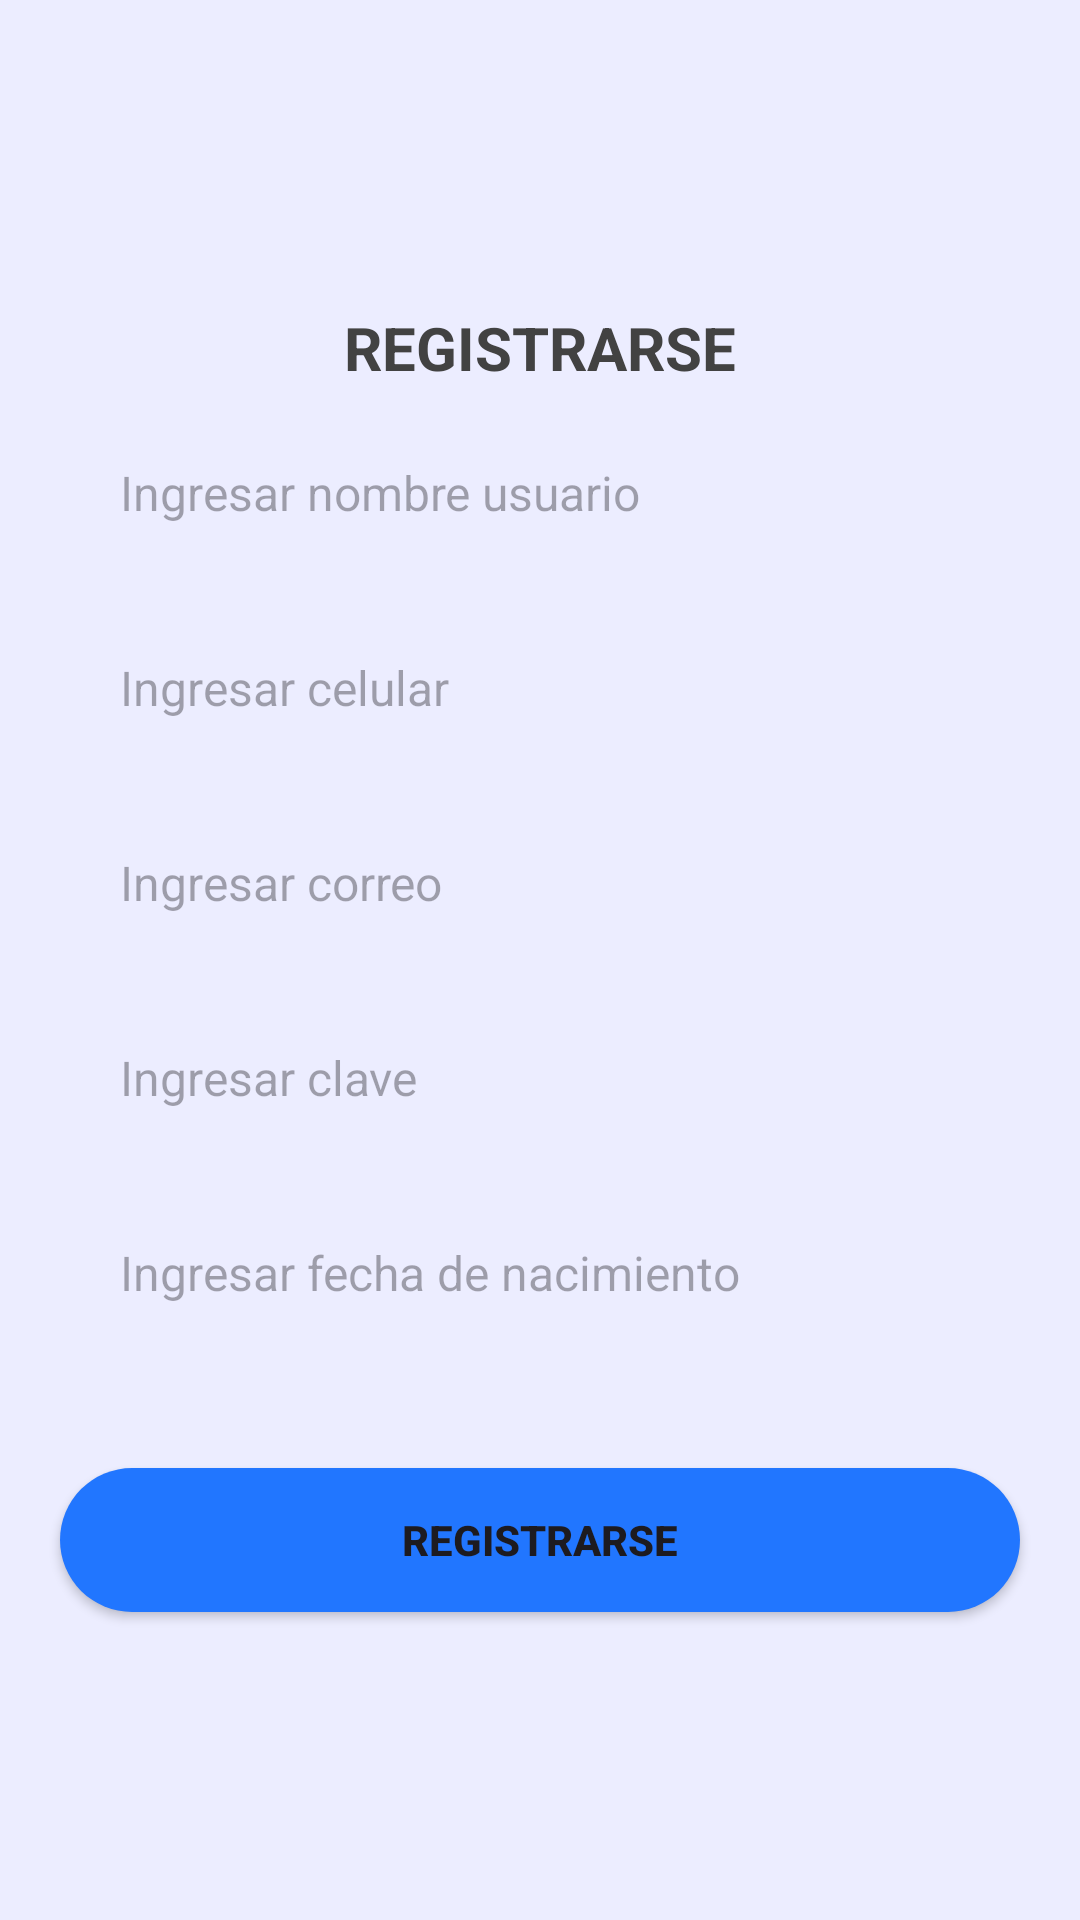

This screen was rendered from an Android layout file. Write that file and the resources it references.
<!-- AndroidManifest.xml: application theme Theme.AndroidChatBot -->
<!-- res/layout/activity_register.xml -->
<?xml version="1.0" encoding="utf-8"?>
<LinearLayout xmlns:android="http://schemas.android.com/apk/res/android"
    xmlns:app="http://schemas.android.com/apk/res-auto"
    xmlns:tools="http://schemas.android.com/tools"
    android:layout_width="match_parent"
    android:background="@color/theme_color_8"
    android:layout_height="match_parent"
    android:orientation="vertical"
    android:gravity="center"
    tools:context=".MainActivity">

    <TextView
        android:id="@+id/TxtLogin"
        android:textColor="#424242"
        android:layout_width="match_parent"
        android:layout_height="wrap_content"
        android:textAllCaps="true"
        android:gravity="center"
        android:textSize="20sp"
        android:textStyle="bold"
        android:text="Registrarse"
        android:layout_marginBottom="10dp"/>

    <EditText
        android:id="@+id/edRegisterUserName"
        android:layout_width="match_parent"
        android:layout_height="50dp"
        android:hint="Ingresar nombre usuario"
        android:maxLines="1"
        android:layout_marginStart="20dp"
        android:layout_marginEnd="20dp"
        android:paddingStart="20dp"
        android:paddingEnd="0dp"
        android:textSize="16sp"
        android:background="@drawable/round_back_white"
        android:layout_marginBottom="15dp" />

    <EditText
        android:id="@+id/edRegisterPhone"
        android:layout_width="match_parent"
        android:layout_height="50dp"
        android:hint="Ingresar celular"
        android:maxLines="1"
        android:layout_marginStart="20dp"
        android:layout_marginEnd="20dp"
        android:paddingStart="20dp"
        android:paddingEnd="0dp"
        android:textSize="16sp"
        android:background="@drawable/round_back_white"
        android:layout_marginBottom="15dp" />

    <EditText
        android:id="@+id/edRegisterEmail"
        android:layout_width="match_parent"
        android:layout_height="50dp"
        android:hint="Ingresar correo"
        android:maxLines="1"
        android:layout_marginStart="20dp"
        android:layout_marginEnd="20dp"
        android:paddingStart="20dp"
        android:paddingEnd="0dp"
        android:textSize="16sp"
        android:background="@drawable/round_back_white"
        android:layout_marginBottom="15dp" />

    <EditText
        android:id="@+id/edRegisterPassword"
        android:layout_width="match_parent"
        android:layout_height="50dp"
        android:hint="Ingresar clave"
        android:maxLines="1"
        android:layout_marginStart="20dp"
        android:layout_marginEnd="20dp"
        android:paddingStart="20dp"
        android:paddingEnd="0dp"
        android:textSize="16sp"
        android:background="@drawable/round_back_white"
        android:layout_marginBottom="15dp" />

    <EditText
        android:id="@+id/edRegisterBirthdate"
        android:layout_width="match_parent"
        android:layout_height="50dp"
        android:hint="Ingresar fecha de nacimiento"
        android:maxLines="1"
        android:layout_marginStart="20dp"
        android:layout_marginEnd="20dp"
        android:paddingStart="20dp"
        android:paddingEnd="0dp"
        android:textSize="16sp"
        android:ems="10"
        android:inputType="date"
        android:clickable="true"
        android:focusable="false"
        android:background="@drawable/round_back_white" />

    <Button
        android:id="@+id/btnNewRegister"
        android:layout_width="match_parent"
        android:layout_height="wrap_content"
        android:layout_marginTop="40dp"
        android:layout_marginStart="20dp"
        android:layout_marginEnd="20dp"
        android:background="@drawable/round_back_theme_1000"
        android:text="Registrarse"
        android:textStyle="bold" />

</LinearLayout>
<!-- resources referenced by this layout -->
<resources>
  <color name="theme_color_8">#142176FF</color>
  <!-- drawable round_back_theme_1000 (drawable) -->
  <?xml version="1.0" encoding="utf-8"?>
  <shape xmlns:android="http://schemas.android.com/apk/res/android"
      android:shape="rectangle">
      <corners android:radius="1000dp" />
      <solid android:color="@color/theme_color" />
  </shape>
  <style name="Theme.AndroidChatBot" parent="Base.Theme.AndroidChatBot" />
  <color name="theme_color">#2176FF</color>
  <style name="Base.Theme.AndroidChatBot" parent="Theme.Material3.DayNight.NoActionBar">
          
          <item name="colorPrimary">@color/theme_color</item>
          <item name="colorPrimaryVariant">@color/theme_color</item>
          <item name="colorOnPrimary">@color/white</item>
          
          <item name="colorSecondary">@color/teal_200</item>
          <item name="colorSecondaryVariant">@color/teal_700</item>
          <item name="colorOnSecondary">@color/black</item>
          
          <item name="android:statusBarColor">?attr/colorPrimaryVariant</item>
      </style>
  <color name="white">#FFFFFFFF</color>
  <color name="teal_200">#FF03DAC5</color>
  <color name="teal_700">#FF018786</color>
  <color name="black">#FF000000</color>
</resources>
